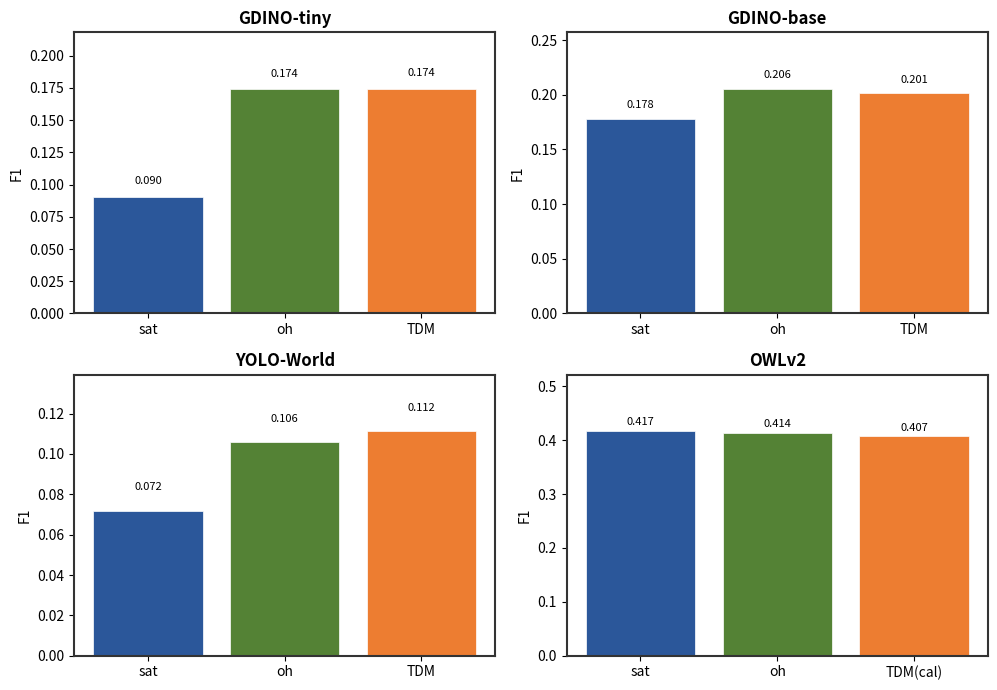
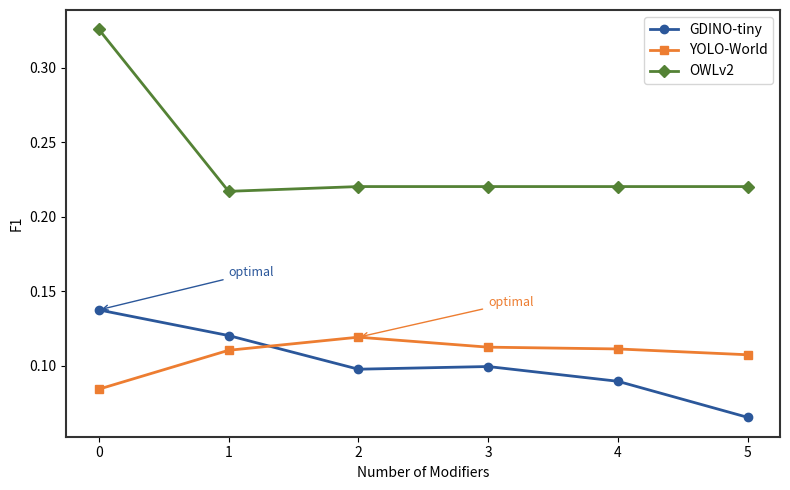
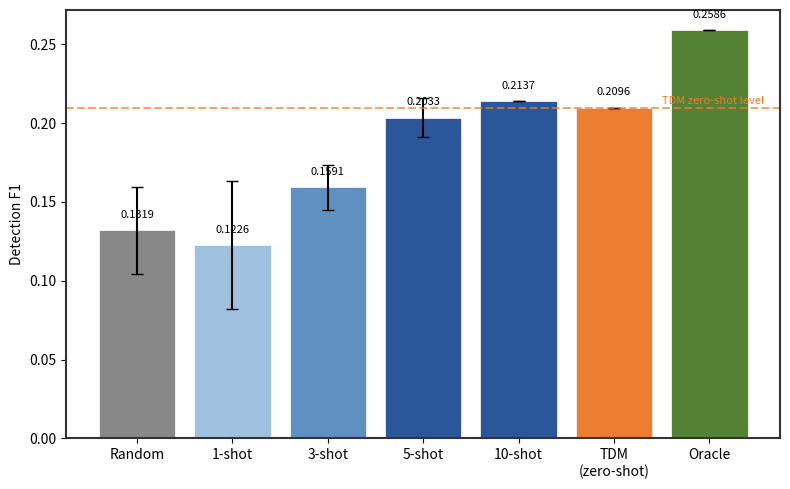

These figures' Python source, in order: (Note: this script raises an exception after producing the figures.)
# -*- coding: utf-8 -*-
"""Generate Figures 5-8 for 初稿5: charts with clean academic style."""
import json, numpy as np, matplotlib
matplotlib.use('Agg')
import matplotlib.pyplot as plt

plt.rcParams['font.family'] = 'sans-serif'
plt.rcParams['font.size'] = 10
plt.rcParams['axes.linewidth'] = 1.5
plt.rcParams['axes.edgecolor'] = '#333333'

data_dir = r'C:\Users\张三\Desktop\初稿4_论文文件\实验数据'
def load(f):
    with open(f'{data_dir}/{f}') as fh: return json.load(fh)

BLUE, ORANGE, GREEN, RED, PURPLE, GRAY = '#2B579A','#ED7D31','#548235','#C00000','#7030A0','#888888'

# ═══════════════════════════════════════
# Figure 5: Cross-Model Bar Chart
# ═══════════════════════════════════════
fig, axes = plt.subplots(2, 2, figsize=(10, 7))
models = [
    ('GDINO-tiny', [('sat',0.0903,BLUE),('oh',0.1738,GREEN),('TDM',0.1745,ORANGE)]),
    ('GDINO-base', [('sat',0.1777,BLUE),('oh',0.2057,GREEN),('TDM',0.2012,ORANGE)]),
    ('YOLO-World', [('sat',0.0719,BLUE),('oh',0.1058,GREEN),('TDM',0.1115,ORANGE)]),
    ('OWLv2', [('sat',0.4174,BLUE),('oh',0.4141,GREEN),('TDM(cal)',0.4070,ORANGE)]),
]
for ax, (name, data) in zip(axes.flat, models):
    labels = [d[0] for d in data]
    values = [d[1] for d in data]
    colors = [d[2] for d in data]
    bars = ax.bar(labels, values, color=colors, edgecolor='white', linewidth=0.5)
    ax.set_title(name, fontweight='bold')
    ax.set_ylabel('F1')
    ax.set_ylim(0, max(values)*1.25)
    for bar, val in zip(bars, values):
        ax.text(bar.get_x()+bar.get_width()/2, bar.get_height()+0.01, f'{val:.3f}',
                ha='center', fontsize=8)
plt.tight_layout()
plt.savefig(r'C:\Users\张三\Desktop\fig5_cross_model.png', dpi=200, bbox_inches='tight', facecolor='white')
plt.close()
print('Fig 5 done.')

# ═══════════════════════════════════════
# Figure 7: Modifier Count Ablation (Line chart)
# ═══════════════════════════════════════
fig, ax = plt.subplots(figsize=(8, 5))
x = [0,1,2,3,4,5]
gdino = [0.1375,0.1203,0.0977,0.0995,0.0896,0.0654]
yolo  = [0.0843,0.1104,0.1192,0.1125,0.1113,0.1074]
owl   = [0.3258,0.2171,0.2203,0.2203,0.2203,0.2203]
ax.plot(x, gdino, 'o-', color=BLUE, label='GDINO-tiny', linewidth=2, markersize=6)
ax.plot(x, yolo, 's-', color=ORANGE, label='YOLO-World', linewidth=2, markersize=6)
ax.plot(x, owl, 'D-', color=GREEN, label='OWLv2', linewidth=2, markersize=6)
# Mark optima
ax.annotate('optimal', xy=(0,0.1375), xytext=(1,0.16), arrowprops=dict(arrowstyle='->',color=BLUE), fontsize=9, color=BLUE)
ax.annotate('optimal', xy=(2,0.1192), xytext=(3,0.14), arrowprops=dict(arrowstyle='->',color=ORANGE), fontsize=9, color=ORANGE)
ax.set_xlabel('Number of Modifiers')
ax.set_ylabel('F1')
ax.legend(loc='upper right')
ax.set_xticks(x)
plt.tight_layout()
plt.savefig(r'C:\Users\张三\Desktop\fig7_ablation.png', dpi=200, bbox_inches='tight', facecolor='white')
plt.close()
print('Fig 7 done.')

# ═══════════════════════════════════════
# Figure 8: Few-shot Comparison
# ═══════════════════════════════════════
fig, ax = plt.subplots(figsize=(8, 5))
methods = ['Random','1-shot','3-shot','5-shot','10-shot','TDM\n(zero-shot)','Oracle']
f1s = [0.1319, 0.1226, 0.1591, 0.2033, 0.2137, 0.2096, 0.2586]
errors = [0.0277, 0.0406, 0.0145, 0.0123, 0.0000, 0, 0]
colors = [GRAY, '#A0C0E0', '#6090C0', BLUE, BLUE, ORANGE, GREEN]
bars = ax.bar(methods, f1s, color=colors, edgecolor='white', linewidth=0.5, yerr=errors, capsize=4)
ax.axhline(y=0.2096, color=ORANGE, linestyle='--', linewidth=1.5, alpha=0.7)
ax.text(5.5, 0.212, 'TDM zero-shot level', fontsize=8, color=ORANGE)
for bar, val in zip(bars, f1s):
    ax.text(bar.get_x()+bar.get_width()/2, bar.get_height()+0.008, f'{val:.4f}', ha='center', fontsize=8)
ax.set_ylabel('Detection F1')
plt.tight_layout()
plt.savefig(r'C:\Users\张三\Desktop\fig8_fewshot.png', dpi=200, bbox_inches='tight', facecolor='white')
plt.close()
print('Fig 8 done.')

# ═══════════════════════════════════════
# Figure 6: OFAT Heatmap (from existing data)
# ═══════════════════════════════════════
heatmap_data = load('ofat_heatmap_f1.json')
hmap_dict = heatmap_data['heatmap']  # {axis_name: {class_name: value}}
classes = heatmap_data['classes']  # 20 classes
axes_names = heatmap_data['axes']  # 7 axes
# Build 2D array: rows=classes, cols=axes
hmap = np.zeros((len(classes), len(axes_names)))
for j, ax_name in enumerate(axes_names):
    if ax_name in hmap_dict:
        for i, cls_name in enumerate(classes):
            hmap[i, j] = hmap_dict[ax_name].get(cls_name, 0)

fig, ax = plt.subplots(figsize=(10, 8))
vmax = max(abs(hmap.min()), abs(hmap.max()), 0.01)
im = ax.imshow(hmap, cmap='RdBu_r', aspect='auto', vmin=-vmax, vmax=vmax)
ax.set_xticks(range(len(axes_names)))
ax.set_xticklabels(axes_names, rotation=45, ha='right', fontsize=9)
ax.set_yticks(range(len(classes)))
ax.set_yticklabels(classes, fontsize=8)
cbar = plt.colorbar(im, ax=ax, shrink=0.8)
cbar.set_label('F1 change (vs overhead baseline)', fontsize=9)
plt.tight_layout()
plt.savefig(r'C:\Users\张三\Desktop\fig6_heatmap.png', dpi=200, bbox_inches='tight', facecolor='white')
plt.close()
print('Fig 6 done.')

print('All figures saved to Desktop.')
